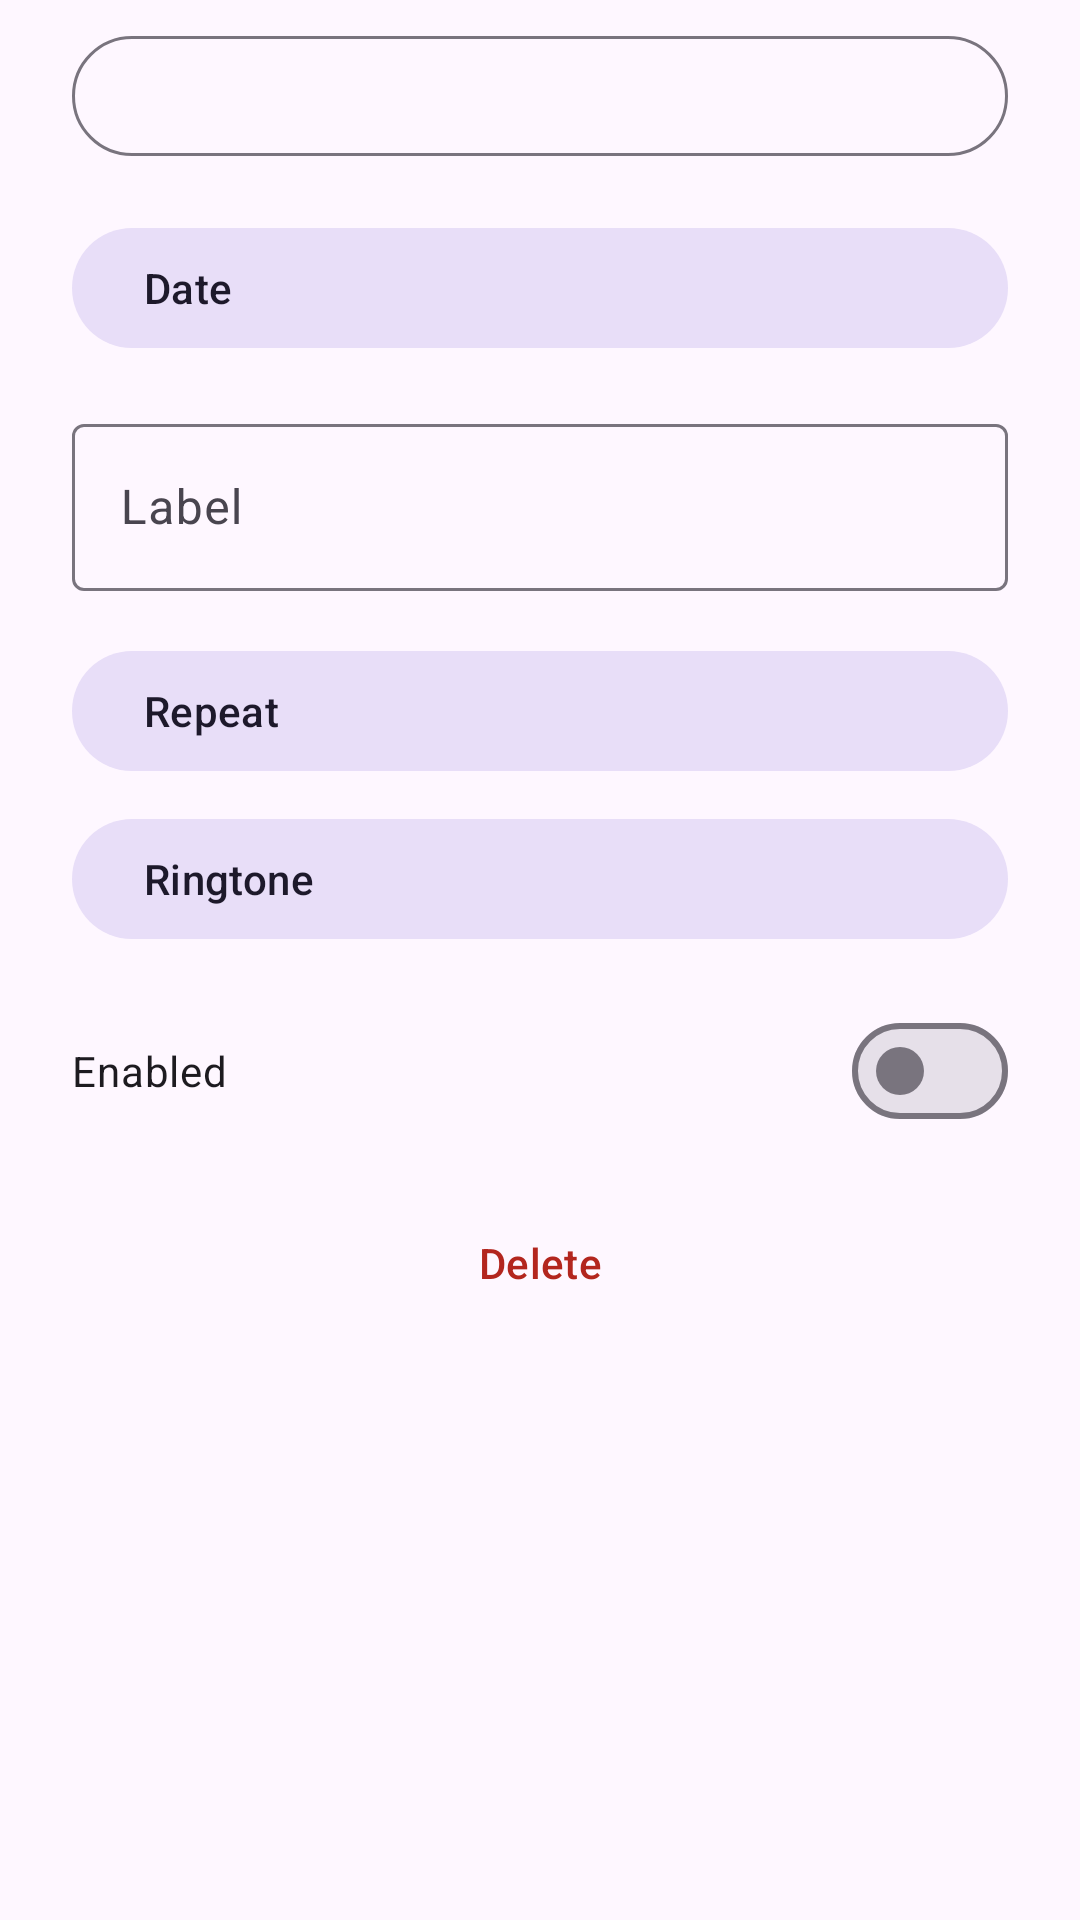

Here is an Android app screen rendered from its layout file. Give the layout XML and the strings, colors and styles it references.
<!-- AndroidManifest.xml: application theme Theme.Malarm -->
<!-- res/layout/dialog_alarm.xml -->
<?xml version="1.0" encoding="utf-8"?>
<ScrollView xmlns:android="http://schemas.android.com/apk/res/android"
    xmlns:tools="http://schemas.android.com/tools"
    android:layout_width="match_parent"
    android:layout_height="wrap_content">

    <LinearLayout
        android:layout_width="match_parent"
        android:layout_height="wrap_content"
        android:orientation="vertical"
        android:paddingHorizontal="24dp"
        android:paddingTop="8dp"
        android:paddingBottom="16dp">

        <com.google.android.material.button.MaterialButton
            android:id="@+id/dialog_time"
            style="@style/Widget.Material3.Button.OutlinedButton"
            android:layout_width="match_parent"
            android:layout_height="wrap_content"
            tools:text="08:00"
            android:textSize="20sp" />

        <com.google.android.material.button.MaterialButton
            android:id="@+id/dialog_date"
            style="@style/Widget.Material3.Button.TonalButton"
            android:layout_width="match_parent"
            android:layout_height="wrap_content"
            android:layout_marginTop="16dp"
            android:gravity="start|center_vertical"
            android:text="@string/date" />

        <com.google.android.material.textfield.TextInputLayout
            android:id="@+id/dialog_label_layout"
            style="@style/Widget.Material3.TextInputLayout.OutlinedBox"
            android:layout_width="match_parent"
            android:layout_height="wrap_content"
            android:layout_marginTop="16dp"
            android:hint="@string/label">

            <com.google.android.material.textfield.TextInputEditText
                android:id="@+id/dialog_label"
                android:layout_width="match_parent"
                android:layout_height="wrap_content"
                android:imeOptions="actionDone"
                android:inputType="text" />
        </com.google.android.material.textfield.TextInputLayout>

        <com.google.android.material.button.MaterialButton
            android:id="@+id/dialog_repeat"
            style="@style/Widget.Material3.Button.TonalButton"
            android:layout_width="match_parent"
            android:layout_height="wrap_content"
            android:layout_marginTop="16dp"
            android:gravity="start|center_vertical"
            android:text="@string/repeat" />

        <com.google.android.material.button.MaterialButton
            android:id="@+id/dialog_ringtone"
            style="@style/Widget.Material3.Button.TonalButton"
            android:layout_width="match_parent"
            android:layout_height="wrap_content"
            android:layout_marginTop="8dp"
            android:gravity="start|center_vertical"
            android:text="@string/ringtone" />

        <com.google.android.material.materialswitch.MaterialSwitch
            android:id="@+id/dialog_enabled"
            android:layout_width="match_parent"
            android:layout_height="wrap_content"
            android:layout_marginTop="16dp"
            android:text="@string/enabled" />

        <com.google.android.material.button.MaterialButton
            android:id="@+id/dialog_delete"
            style="@style/Widget.Material3.Button.TextButton"
            android:layout_width="match_parent"
            android:layout_height="wrap_content"
            android:layout_marginTop="16dp"
            android:text="@string/delete"
            android:textColor="?attr/colorError" />

    </LinearLayout>
</ScrollView>
<!-- resources referenced by this layout -->
<resources>
  <string name="date">Date</string>
  <string name="delete">Delete</string>
  <string name="enabled">Enabled</string>
  <string name="label">Label</string>
  <string name="repeat">Repeat</string>
  <string name="ringtone">Ringtone</string>
  <style name="Theme.Malarm" parent="Theme.Material3.DayNight.NoActionBar" />
</resources>
